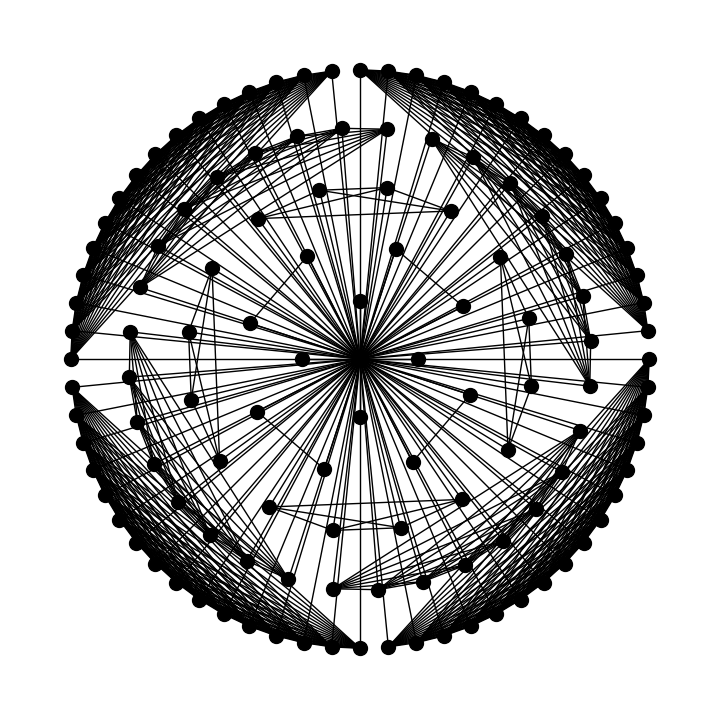

Write Python code to recreate this figure.
import matplotlib.pyplot as plt
import networkx as nx
import numpy as np


class G_mi:

    # -----------------------------------------------------
    # GRAPH INITIALIZER ->
    # [num of n-levels, nodes per level, construction-type]
    # -----------------------------------------------------
    def __init__(self, n, npl, construction):
        self.n = n
        self.construction = construction
        self.npl = npl

    # -----------------------------------------------------
    # ADDITIONAL VARIABLES ->
    # G - the graph, nodes - list of all nodes for G,
    # edges - list of all edges for G, weights - weighted
    # adjacency matrix for G, total_nodes - total # of nodes
    # -----------------------------------------------------
    G = nx.Graph()
    nodes = list(G.nodes)
    edges = list(G.edges)
    weights = [[]]
    total_nodes = 0
    # -----------------------------------------------------
    # GET NUM OF N-LEVELS
    # -----------------------------------------------------

    def get_n(self):
        return self.n

    # -----------------------------------------------------
    # GET CONSTRUCTION-TYPE
    # -----------------------------------------------------
    def get_const(self):
        return self.construction

    # -----------------------------------------------------
    # GET NUM OF NODES PER N-LEVEL
    # -----------------------------------------------------
    def get_npl(self):
        return self.npl

    # -----------------------------------------------------
    # GET LIST OF VERTICES (NODES)
    # -----------------------------------------------------
    def get_vertices(self):
        return self.nodes

    # -----------------------------------------------------
    # GET LIST OF EDGES
    # -----------------------------------------------------
    def get_edges(self):
        return self.edges

    # -----------------------------------------------------
    # GET WEIGHTED ADJ. MATRIX
    # -----------------------------------------------------
    def get_weight_matrix(self):
        return self.weights

    # -----------------------------------------------------
    # GET THE WHOLE GRAPH
    # -----------------------------------------------------
    def get_graph(self):
        return self.G

    # -----------------------------------------------------
    # -----------------------------------------------------

    # -----------------------------------------------------
    # GET TOTAL NUM OF NODES
    # -----------------------------------------------------
    def get_total_nodes(self):
        return self.total_nodes

    # -----------------------------------------------------
    # GENERATE GRAPH - (base)
    # adds a "central" vertex as 0, and then adds all other
    # nodes from the computed total nodes (dep. on n)
    # -----------------------------------------------------
    def initalize_graph(self):
        self.G.add_node(0)
        self.G.add_nodes_from(list(range(1, self.total_nodes)))

    # -----------------------------------------------------
    # GENERATE ADJ. MATRIX - (based off specific graph)
    # looks at the weight for each edge in the edge set for
    # and appropriately encodes it in a matrix with dim.
    # (\sum_{i=0}^n 2^{n-1})^2 or (total_nodes)^2
    # -----------------------------------------------------
    def populate_weights(self):
        self.weights = [[0 for _ in range(self.total_nodes)]
                        for _ in range(self.total_nodes)]
        for i in range(len(self.weights)):

            for j in range(len(self.weights[i])):

                if self.G.has_edge(i, j):

                    weight = self.G.get_edge_data(
                        i, j).get("weight", None)

                    self.weights[i][j] = weight

    # -----------------------------------------------------
    # GENERATE GRAPH - (base)
    # adds a "central" vertex as 0, and then adds all other
    # nodes from the computed total nodes (dep. on n)
    # -----------------------------------------------------
    def gen_total_nodes(self):
        for i in range(0, self.n):
            self.total_nodes += self.npl*(2**(i))

    def display_weights(self):
        matrix = ""
        for row in self.weights:
            matrix += str(row)+"\n"
        return matrix

    def display_sub_adj(self, r):
        sub_matrix = ""
        index = 0
        for row in self.weights:
            if index > self.npl*(2**(r)):
                sub_matrix += str(row[self.npl*(2**(r))+1:])+"\n"
            index += 1
            # print(index)
        return sub_matrix

    # -----------------------------------------------------
    # CONSTRUCT GRAPH ->
    # [k - starting n-level, [] - empty unless k>1]
    #
    # based on choice of construction, the function builds
    # the appropriate model of G_mi to your specs.
    # -----------------------------------------------------
    def construct_graph(self, k, p_nodes):
        edges = []

        if k == 1:
            for i in range(1, len(self.G.nodes)+1):
                edges.append((0, i, {"weight": 1}))
            self.G.add_edges_from(edges)

            # print("l_1:" + str(self.G.edges))
            return self.construct_graph(k+1, list(range(1, 29)))

        elif k == 2:
            for i in range(self.npl+1, self.total_nodes, 2):
                edges.append((i, i+1, {"weight": 1}))
            self.G.add_edges_from(edges)

            # print("l_2:" + str(self.G.edges))
            return self.construct_graph(k+1, list(range(1, 29)))

        elif k <= self.n:
            lower = 0
            subgraphs = []
            edges = []

            sub_A = []
            sub_B = []
            a_p = 0
            b_p = 0

            lower = sum(self.npl * (2 ** m) for m in range(k - 1, self.n))

            subgraphs = [
                list(range(j, j + 2 ** (k - 2)))
                for j in range((self.total_nodes - lower) + 1, self.total_nodes, 2 ** (k - 2))
            ]

            updated_p = [x + self.npl*(2**(k-2)) for x in p_nodes]
            print(updated_p)

            temp_p_nodes = []
            for i in range(0, len(subgraphs) - 1, 2):
                sub_A, sub_B = subgraphs[i], subgraphs[i + 1]

                a_p = next((a for a in sub_A if a in updated_p), None)
                b_p = next((b for b in sub_B if b in updated_p), None)

                if a_p is not None and b_p is not None:
                    temp_p_nodes.extend([a_p, b_p])
                    print(f"Principal nodes are: a_p: {a_p} and b_p: {b_p}")

                    # Add the edge between a_p and b_p
                    self.G.add_edge(a_p, b_p, weight=1)

                for a in sub_A:
                    if a == a_p:
                        for b in sub_B:
                            if b != b_p:
                                weight = (len(nx.shortest_path(
                                    self.G, source=b, target=b_p))-1) + 1
                                print("not b_p, yes a_p | b->b_p")
                                print(
                                    (len(nx.shortest_path(self.G, source=b, target=b_p))-1))

                                print("b: "+str(weight), str(a)+"->"+str(b))
                                edges.append((a_p, b, {"weight": weight}))
                            else:
                                continue
                    else:
                        print(a)
                        for b in sub_B:
                            if b != b_p:
                                weight = (len(nx.shortest_path(
                                    self.G, source=b, target=b_p))-1) + (len(nx.shortest_path(
                                        self.G, source=a, target=a_p))-1) + 1
                                print("not b_p, not a_p | a->b")
                                print((len(nx.shortest_path(
                                    self.G, source=b, target=b_p))-1))
                                print(" + ")
                                print((len(nx.shortest_path(
                                    self.G, source=a, target=a_p))-1))

                                print("b: "+str(weight), str(a)+"->"+str(b))
                                edges.append((a, b, {"weight": weight}))
                            else:
                                weight = (len(nx.shortest_path(
                                    self.G, source=a, target=a_p))-1) + 1

                                print("yes b_p, not a_p | a->a_p")
                                print((len(nx.shortest_path(
                                    self.G, source=a, target=a_p))-1))
                                print("a: "+str(weight), str(a)+"->"+str(b_p))
                                edges.append((a, b, {"weight": weight}))

            self.G.add_edges_from(edges)
            return self.construct_graph(k+1, temp_p_nodes)

    def count_weight_1_edges(self, node):
        return sum(1 for _, neighbor, data in self.G.edges(node, data=True) if data["weight"] == 1)

    def sort_nodes(self):
        return sorted(self.G.nodes, key=self.count_weight_1_edges, reverse=True)

    def __str__(self):
        info_string = f"G_mi Graph Info \n"
        info_string += f"--------------------\n"
        info_string += f"n-levels: {self.n}\n"
        info_string += f"nodes per level: {self.npl}\n"
        info_string += f"construction: {self.construction}\n"
        info_string += f"total nodes: {self.get_total_nodes()}\n"
        info_string += f"weighted adjacency matrix: \n\n"
        # info_string += self.display_sub_adj(3)
        return info_string


options = {
    'node_color': 'black',
    'node_size': 100,
    'width': 1,
}

k = 5

TestGraph = G_mi(k, 4, "General")
TestGraph.gen_total_nodes()
TestGraph.initalize_graph()

TestGraph.construct_graph(1, list(range(1, 29)))
TestGraph.populate_weights()

Gr = TestGraph.get_graph()
npl = TestGraph.get_npl()
print("HERE")

# matrix_arr = np.array(TestGraph.get_weight_matrix())

# np.savetxt("matrix2.csv", matrix_arr, delimiter=",", fmt="%d")


shells = [[0], list(range(1, (npl*2**0)+1))]

for i in range(1, k+1):
    start = sum(npl * (2**j) for j in range(i))
    end = start + npl * (2**i)
    shells.append(list(range(start + 1, end + 1)))

pos = {}

radii = list(range(0, TestGraph.get_n()+2))

shell_angles = []

weight_to_color = {
    1: 'black',
    2: 'black',
    3: 'black',
}

edge_colors = [weight_to_color.get(data['weight'], 'black')
               for u, v, data in Gr.edges(data=True)]

for i, shell in enumerate(shells):
    radius = radii[i]
    num_nodes = len(shell)
    angles = np.linspace(0, 2.0 * np.pi, num_nodes,
                         endpoint=False) + np.pi/2**radius+((np.pi/5)*radius*(radius-1))
    shell_angles.append(angles)

    for j, node in enumerate(shell):
        pos[node] = (radius * np.cos(shell_angles[i][j]),
                     radius * np.sin(shell_angles[i][j]))

plt.figure(figsize=(7, 7))
nx.draw(Gr, pos, edge_color=edge_colors, with_labels=False, **options)

print(TestGraph)
plt.show()
